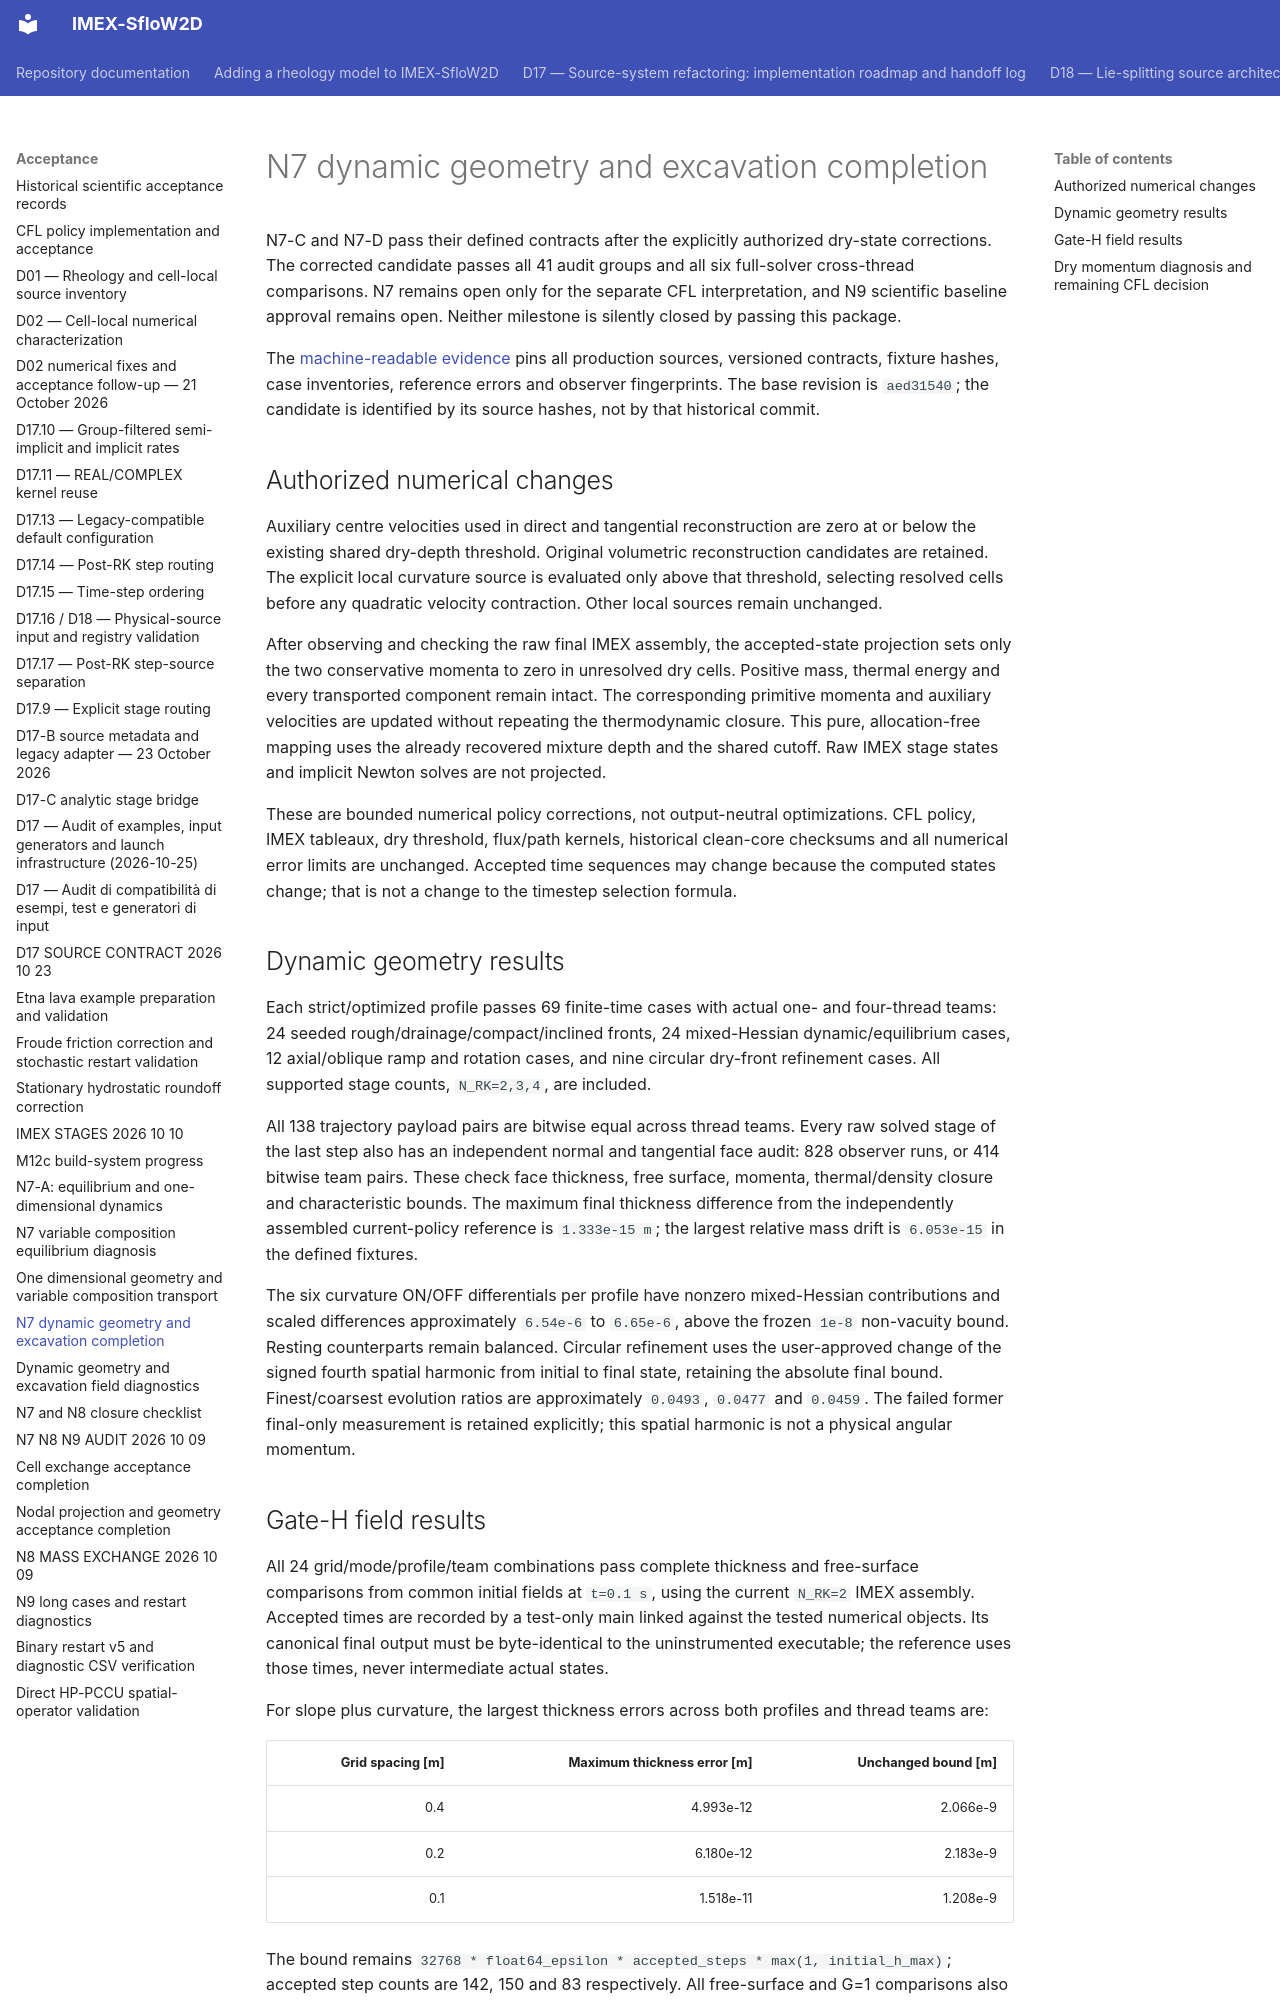

repository: demichie/IMEX_SfloW2D_dev · page: acceptance/N7_CD_COMPLETION_2026_10_10/index.html · generator: mkdocs

# N7 dynamic geometry and excavation completion

N7-C and N7-D pass their defined contracts after the explicitly authorized
dry-state corrections. The corrected candidate passes all 41 audit groups
and all six full-solver cross-thread comparisons. N7 remains open only for
the separate CFL interpretation, and N9 scientific baseline approval remains
open. Neither milestone is silently closed by passing this package.

The [machine-readable evidence](https://github.com/demichie/IMEX_SfloW2D_dev/blob/d91843a0faf8c8491cf50c240cdd50a7cd006407/docs/acceptance/results_n7_cd_2026_10_10.json) pins all
production sources, versioned contracts, fixture hashes, case inventories,
reference errors and observer fingerprints. The base revision is `aed31540`;
the candidate is identified by its source hashes, not by that historical commit.

## Authorized numerical changes

Auxiliary centre velocities used in direct and tangential reconstruction are
zero at or below the existing shared dry-depth threshold. Original volumetric
reconstruction candidates are retained. The explicit local curvature source
is evaluated only above that threshold, selecting resolved cells before any
quadratic velocity contraction. Other local sources remain unchanged.

After observing and checking the raw final IMEX assembly, the accepted-state
projection sets only the two conservative momenta to zero in unresolved dry
cells. Positive mass, thermal energy and every transported component remain
intact. The corresponding primitive momenta and auxiliary velocities are
updated without repeating the thermodynamic closure. This pure, allocation-free
mapping uses the already recovered mixture depth and the shared cutoff.
Raw IMEX stage states and implicit Newton solves are not projected.

These are bounded numerical policy corrections, not output-neutral
optimizations. CFL policy, IMEX tableaux, dry threshold, flux/path kernels,
historical clean-core checksums and all numerical error limits are unchanged.
Accepted time sequences may change because the computed states change; that
is not a change to the timestep selection formula.

## Dynamic geometry results

Each strict/optimized profile passes 69 finite-time cases with actual one-
and four-thread teams: 24 seeded rough/drainage/compact/inclined fronts, 24
mixed-Hessian dynamic/equilibrium cases, 12 axial/oblique ramp and rotation
cases, and nine circular dry-front refinement cases. All supported stage
counts, `N_RK=2,3,4`, are included.

All 138 trajectory payload pairs are bitwise equal across thread teams.
Every raw solved stage of the last step also has an independent normal and
tangential face audit: 828 observer runs, or 414 bitwise team pairs. These
check face thickness, free surface, momenta, thermal/density closure and
characteristic bounds. The maximum final thickness difference from the
independently assembled current-policy reference is `1.333e-15 m`; the
largest relative mass drift is `6.053e-15` in the defined fixtures.

The six curvature ON/OFF differentials per profile have nonzero mixed-Hessian
contributions and scaled differences approximately `6.54e-6` to `6.65e-6`,
above the frozen `1e-8` non-vacuity bound. Resting counterparts remain balanced.
Circular refinement uses the user-approved change of the signed fourth
spatial harmonic from initial to final state, retaining the absolute final
bound. Finest/coarsest evolution ratios are approximately `0.0493`, `0.0477`
and `0.0459`. The failed former final-only measurement is retained explicitly;
this spatial harmonic is not a physical angular momentum.
